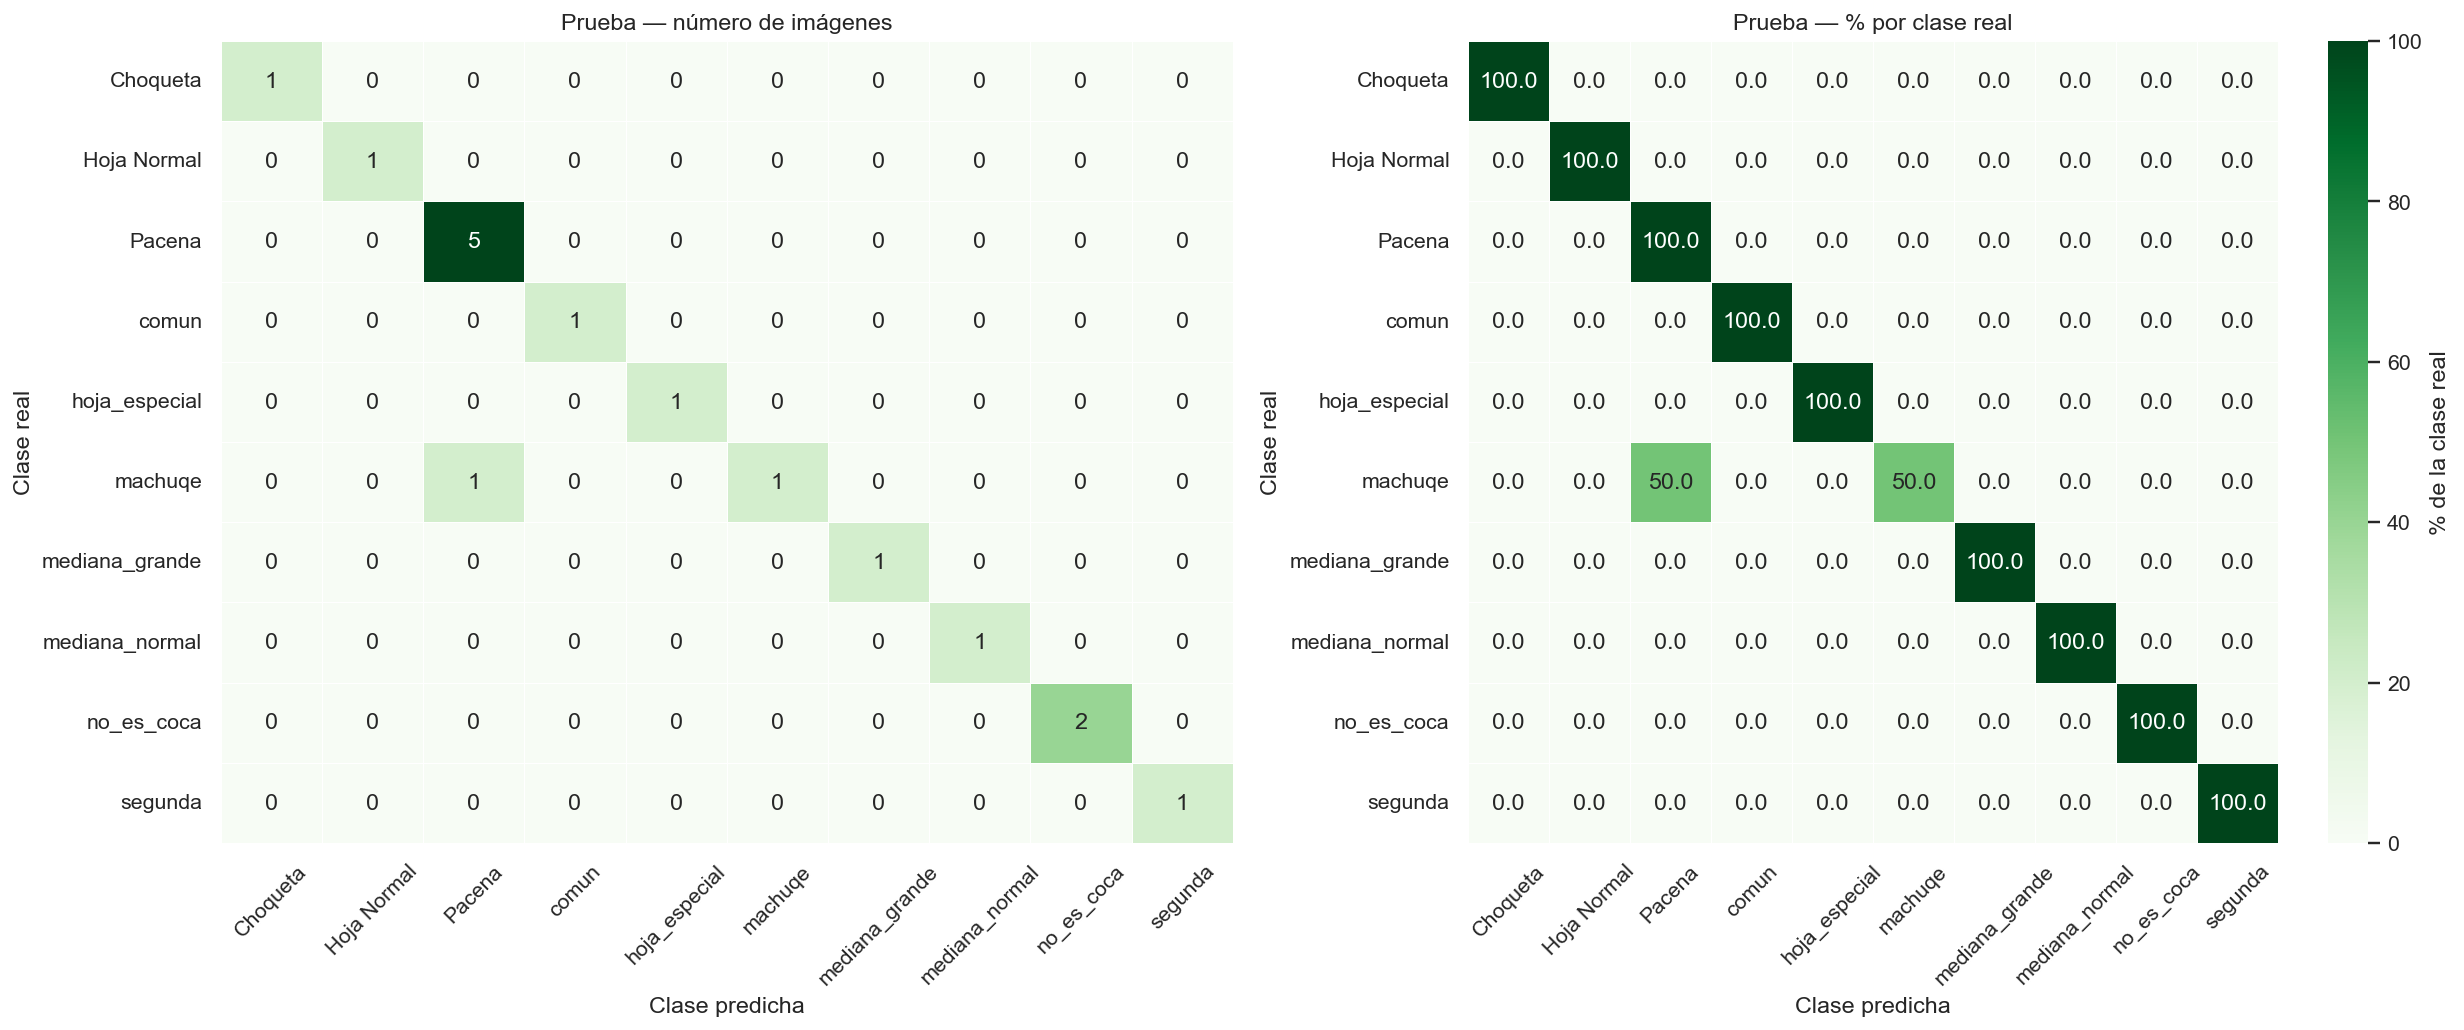

The file beside this chart, header and first rows:
, Choqueta, Hoja Normal, Pacena, comun, hoja_especial, machuqe, mediana_grande, mediana_normal, no_es_coca, segunda
Choqueta, 1, 0, 0, 0, 0, 0, 0, 0, 0, 0
Hoja Normal, 0, 1, 0, 0, 0, 0, 0, 0, 0, 0
Pacena, 0, 0, 5, 0, 0, 0, 0, 0, 0, 0
comun, 0, 0, 0, 1, 0, 0, 0, 0, 0, 0
hoja_especial, 0, 0, 0, 0, 1, 0, 0, 0, 0, 0
machuqe, 0, 0, 1, 0, 0, 1, 0, 0, 0, 0
mediana_grande, 0, 0, 0, 0, 0, 0, 1, 0, 0, 0
mediana_normal, 0, 0, 0, 0, 0, 0, 0, 1, 0, 0
no_es_coca, 0, 0, 0, 0, 0, 0, 0, 0, 2, 0
segunda, 0, 0, 0, 0, 0, 0, 0, 0, 0, 1
